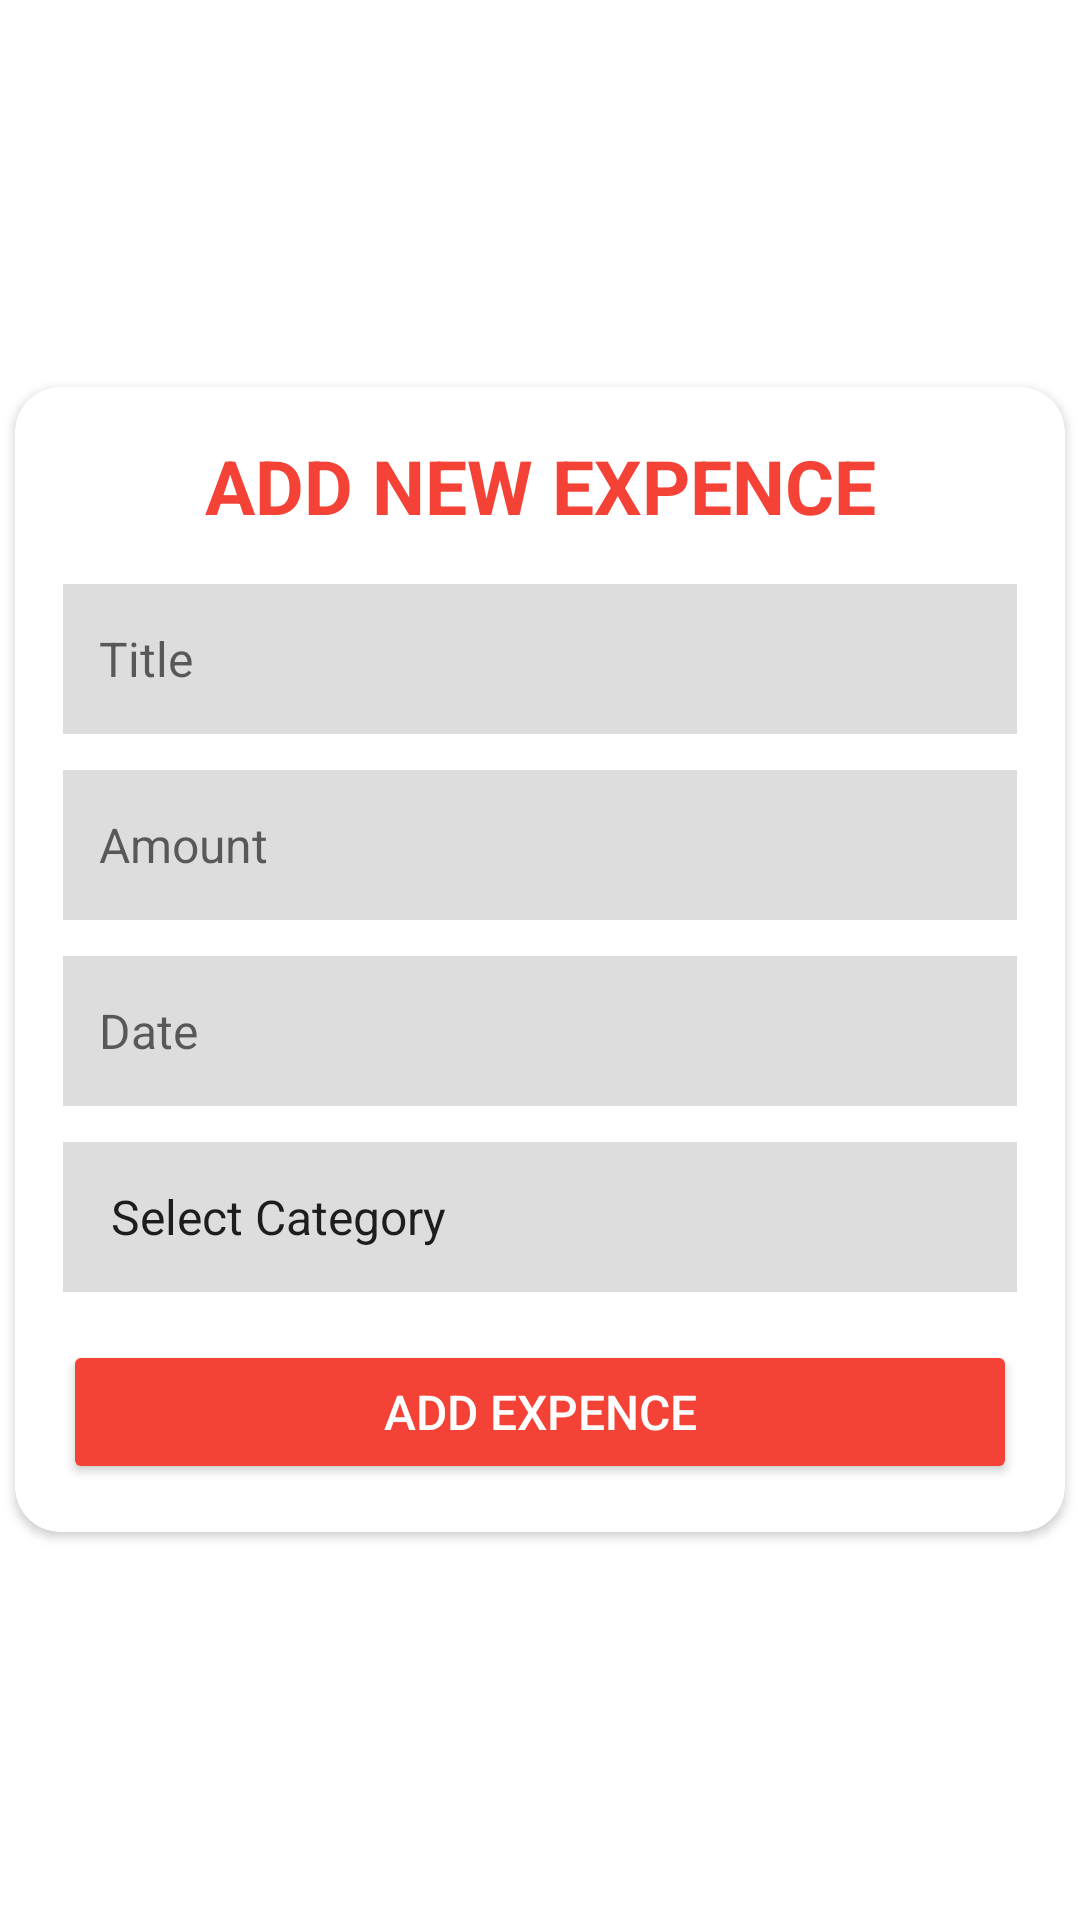

Reconstruct the res/layout file that produces this screen, plus the resources it refers to.
<!-- AndroidManifest.xml: application theme Theme.Cashly -->
<!-- res/layout/fragment_add_expence.xml -->
<?xml version="1.0" encoding="utf-8"?>
<FrameLayout xmlns:android="http://schemas.android.com/apk/res/android"
    xmlns:tools="http://schemas.android.com/tools"
    android:layout_width="match_parent"
    android:layout_height="match_parent"
    xmlns:app="http://schemas.android.com/apk/res-auto"
    tools:context=".transactionfragments.AddExpence">

    <androidx.cardview.widget.CardView
        android:layout_width="350dp"
        android:layout_height="wrap_content"
        android:layout_gravity="center"
        android:layout_margin="16dp"
        app:cardCornerRadius="15dp"
        android:backgroundTint="@color/white">

        <LinearLayout
            android:layout_width="match_parent"
            android:layout_height="wrap_content"
            android:orientation="vertical"
            android:padding="16dp">

            <TextView
                android:id="@+id/tvFormTitle"
                android:layout_width="match_parent"
                android:layout_height="wrap_content"
                android:text="@string/add_new_expence"
                android:textSize="25sp"
                android:textStyle="bold"
                android:textColor="@color/red"
                android:gravity="center"
                android:layout_marginBottom="16dp" />

            
            <EditText
                android:id="@+id/etTitle"
                android:layout_width="match_parent"
                android:layout_height="50dp"
                android:hint="@string/hint_title"
                android:background="#DDDDDD"
                android:padding="12dp"
                android:layout_marginBottom="12dp"
                android:textSize="16sp" />

            
            <EditText
                android:id="@+id/etAmount"
                android:layout_width="match_parent"
                android:layout_height="50dp"
                android:hint="@string/hint_amount"
                android:inputType="numberDecimal"
                android:background="#DDDDDD"
                android:padding="12dp"
                android:layout_marginBottom="12dp"
                android:textSize="16sp" />

            
            <EditText
                android:id="@+id/etDate"
                android:layout_width="match_parent"
                android:layout_height="50dp"
                android:hint="@string/hint_date"
                android:focusable="false"
                android:clickable="true"
                android:inputType="none"
                android:background="#DDDDDD"
                android:padding="12dp"
                android:layout_marginBottom="12dp"
                android:textSize="16sp" />

            <Spinner
                android:id="@+id/spinnerCategory"
                android:layout_width="match_parent"
                android:layout_height="50dp"
                android:background="#DDDDDD"
                android:padding="8dp"
                android:entries="@array/expense_categories_array"
                android:layout_marginBottom="16dp" />

            
            <Button
                android:id="@+id/btnAddTransaction"
                android:layout_width="match_parent"
                android:layout_height="wrap_content"
                android:backgroundTint="@color/red"
                android:text="@string/add_expence_btn_txt"
                android:textAllCaps="true"
                android:textColor="@android:color/white"
                android:textSize="16sp"
                app:cornerRadius="0dp" />

        </LinearLayout>
    </androidx.cardview.widget.CardView>

</FrameLayout>
<!-- resources referenced by this layout -->
<resources>
  <string-array name="expense_categories_array">
          <item>Select Category</item>
          <item>Food &amp; Dining</item>
          <item>Transportation</item>
          <item>Utilities</item>
          <item>Health &amp; Fitness</item>
          <item>Entertainment</item>
          <item>Shopping</item>
          <item>Education</item>
          <item>Travel</item>
          <item>Rent</item>
          <item>Bills</item>
          <item>Groceries</item>
          <item>Others</item>
      </string-array>
  <color name="red">#FFF44336</color>
  <color name="white">#FFFFFFFF</color>
  <string name="add_expence_btn_txt">ADD EXPENCE</string>
  <string name="add_new_expence">ADD NEW EXPENCE</string>
  <string name="hint_amount">Amount</string>
  <string name="hint_date">Date</string>
  <string name="hint_title">Title</string>
  <style name="Theme.Cashly" parent="Theme.MaterialComponents.DayNight.NoActionBar">
          
          <item name="colorOnPrimary">@color/white</item>
      </style>
</resources>
